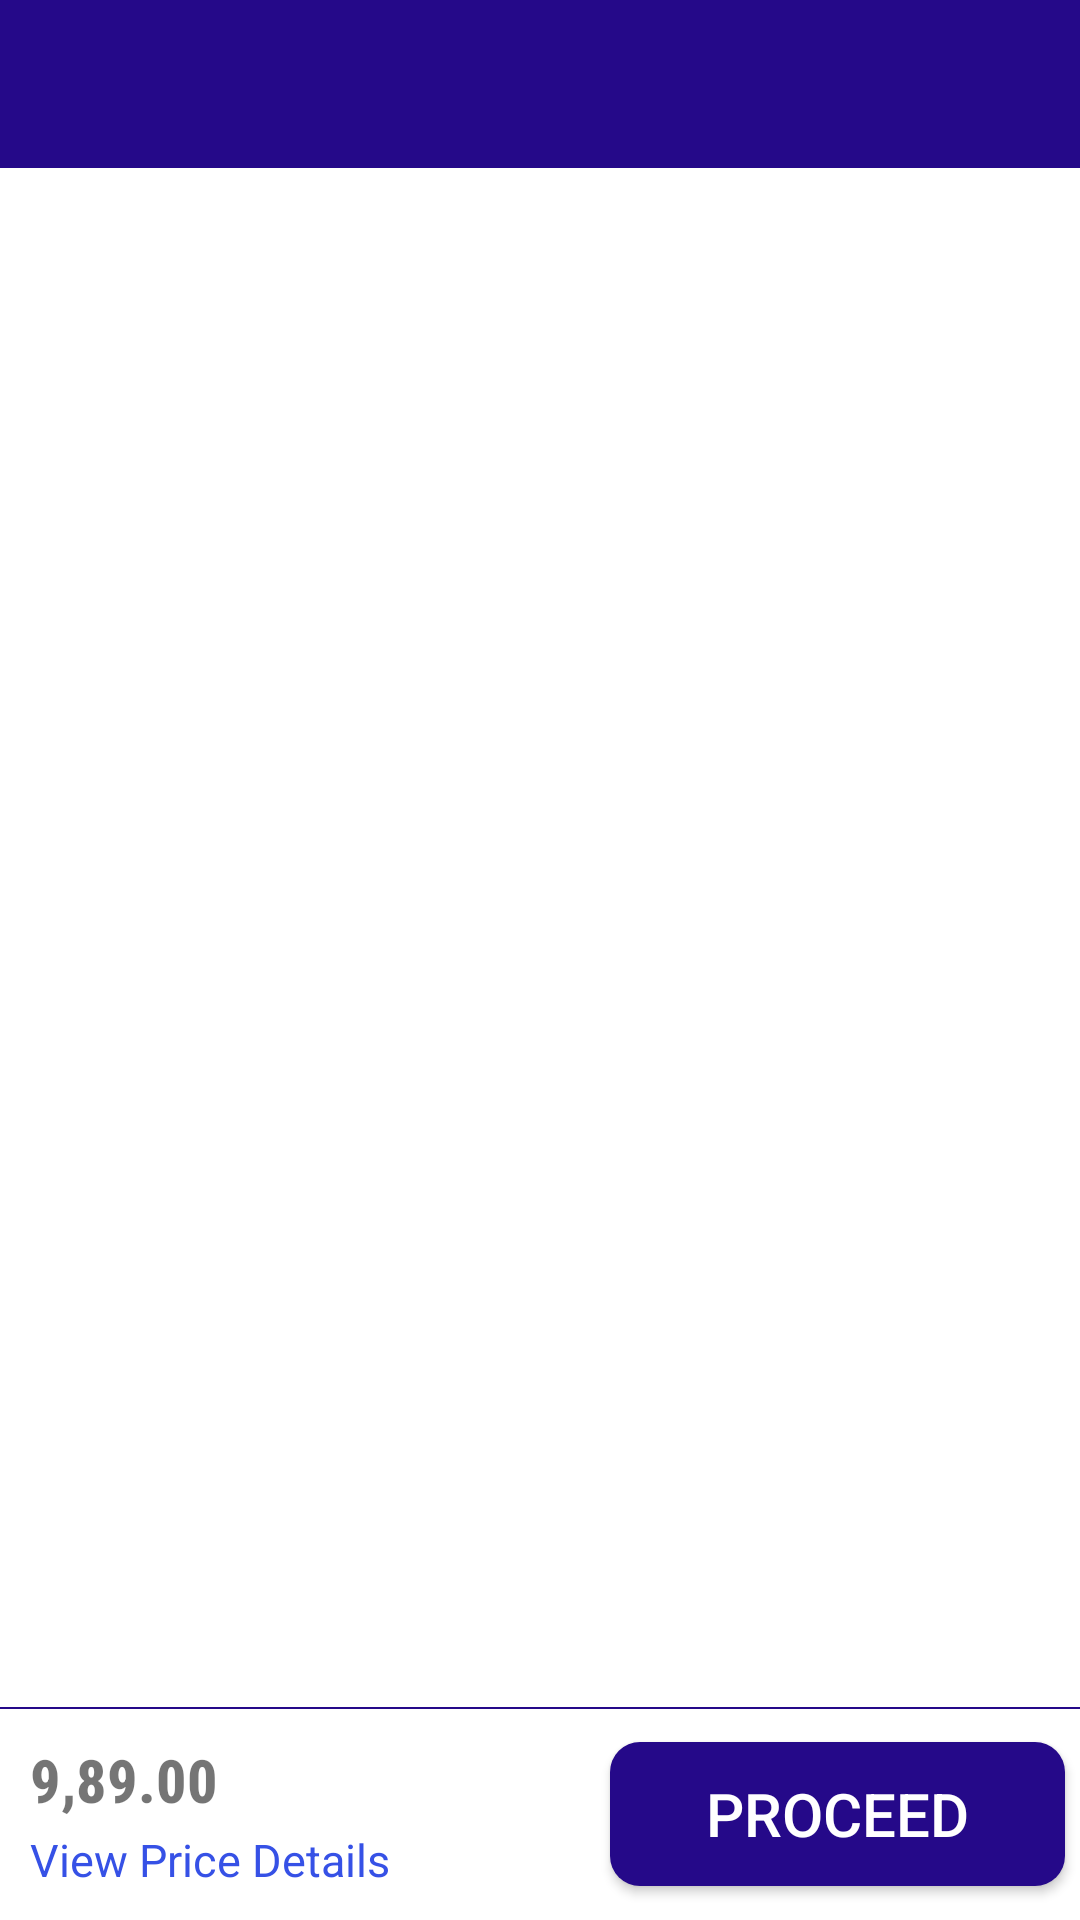

Produce the Android XML layout that renders to this screen, including the resource entries it uses.
<!-- AndroidManifest.xml: application theme Theme.Smigoc_Shop -->
<!-- res/layout/cart_activity.xml -->
<?xml version="1.0" encoding="utf-8"?>
<LinearLayout xmlns:android="http://schemas.android.com/apk/res/android"
    xmlns:app="http://schemas.android.com/apk/res-auto"
    xmlns:tools="http://schemas.android.com/tools"
    android:layout_width="match_parent"
    android:layout_height="match_parent"
    android:orientation="vertical">

    <androidx.appcompat.widget.Toolbar
        android:id="@+id/toolbar"
        android:layout_width="match_parent"
        android:layout_height="?actionBarSize"
        android:background="@color/colorPrimary" />

    <androidx.recyclerview.widget.RecyclerView
        android:id="@+id/rvCart"
        android:layout_width="match_parent"
        android:layout_height="0dp"
        android:layout_weight="1"
        tools:listitem="@layout/item_product_cart" />

    <androidx.cardview.widget.CardView
        android:id="@+id/PriceDetails"
        android:layout_width="match_parent"
        android:layout_height="wrap_content"
        android:layout_margin="10dp"
        android:elevation="10dp"
        android:visibility="gone"
        tools:visibility="visible">

        <androidx.appcompat.widget.LinearLayoutCompat
            android:layout_width="match_parent"
            android:layout_height="wrap_content"
            android:orientation="vertical">

            <androidx.constraintlayout.widget.ConstraintLayout
                android:layout_width="match_parent"
                android:layout_height="wrap_content">

                <TextView
                    android:layout_width="wrap_content"
                    android:layout_height="wrap_content"
                    android:fontFamily="sans-serif-condensed-medium"
                    android:text="Price Details"
                    android:textColor="@color/colorPrimary"
                    android:textSize="20sp"
                    app:layout_constraintLeft_toLeftOf="parent"
                    app:layout_constraintTop_toTopOf="parent" />

                <ImageView
                    android:id="@+id/imgclose"
                    android:layout_width="wrap_content"
                    android:layout_height="wrap_content"
                    android:src="@drawable/close"
                    app:layout_constraintRight_toRightOf="parent"
                    app:layout_constraintTop_toTopOf="parent" />


            </androidx.constraintlayout.widget.ConstraintLayout>

            <View
                android:layout_width="match_parent"
                android:layout_height="1dp"
                android:background="@color/gray" />

            <androidx.appcompat.widget.LinearLayoutCompat
                android:layout_width="match_parent"
                android:layout_height="wrap_content"
                android:layout_marginTop="5dp"
                android:orientation="horizontal"
                android:weightSum="1">

                <TextView
                    android:id="@+id/price"
                    android:layout_width="0dp"
                    android:layout_height="wrap_content"
                    android:layout_weight="0.7"
                    android:fontFamily="sans-serif-condensed-medium"
                    android:text="@string/price_with_count"
                    android:textColor="@color/black"
                    android:textSize="15sp" />

                <TextView
                    android:id="@+id/pricevalue"
                    android:layout_width="0dp"
                    android:layout_height="wrap_content"
                    android:layout_weight="0.3"
                    android:fontFamily="sans-serif-condensed-medium"
                    android:gravity="center_horizontal"
                    android:text="000"
                    android:textAlignment="center"
                    android:textColor="@color/black"
                    android:textSize="15sp" />
            </androidx.appcompat.widget.LinearLayoutCompat>

            <androidx.appcompat.widget.LinearLayoutCompat
                android:layout_width="match_parent"
                android:layout_height="wrap_content"
                android:layout_marginTop="5dp"
                android:orientation="horizontal"
                android:weightSum="1">

                <TextView
                    android:id="@+id/dicount"
                    android:layout_width="0dp"
                    android:layout_height="wrap_content"
                    android:layout_weight="0.7"
                    android:fontFamily="sans-serif-condensed-medium"
                    android:text="Discount"
                    android:textColor="@color/black"
                    android:textSize="15sp" />

                <TextView
                    android:id="@+id/discountvalue"
                    android:layout_width="0dp"
                    android:layout_height="wrap_content"
                    android:layout_weight="0.3"
                    android:fontFamily="sans-serif-condensed-medium"
                    android:gravity="center_horizontal"
                    android:text="000"
                    android:textAlignment="center"
                    android:textColor="@color/black"
                    android:textSize="15sp" />
            </androidx.appcompat.widget.LinearLayoutCompat>

            <View
                android:layout_width="match_parent"
                android:layout_height="1dp"
                android:background="@color/gray" />

            <androidx.appcompat.widget.LinearLayoutCompat
                android:layout_width="match_parent"
                android:layout_height="wrap_content"
                android:orientation="horizontal"
                android:weightSum="1">

                <TextView
                    android:id="@+id/Totalamount"
                    android:layout_width="0dp"
                    android:layout_height="wrap_content"
                    android:layout_weight="0.7"
                    android:fontFamily="sans-serif-condensed-medium"
                    android:text="Total Amount"
                    android:textColor="@color/black"
                    android:textSize="15sp" />

                <TextView
                    android:id="@+id/Totalamountvalue"
                    android:layout_width="0dp"
                    android:layout_height="wrap_content"
                    android:layout_weight="0.3"
                    android:fontFamily="sans-serif-condensed-medium"
                    android:gravity="center_horizontal"
                    android:text="000"
                    android:textAlignment="center"
                    android:textColor="@color/black"
                    android:textSize="15sp" />
            </androidx.appcompat.widget.LinearLayoutCompat>

        </androidx.appcompat.widget.LinearLayoutCompat>
    </androidx.cardview.widget.CardView>

    <TextView
        android:layout_width="match_parent"
        android:layout_height="0.5dp"
        android:background="@color/colorPrimary" />

    <androidx.appcompat.widget.LinearLayoutCompat
        android:layout_width="match_parent"
        android:layout_height="wrap_content"
        android:orientation="horizontal"
        android:weightSum="2">

        <androidx.appcompat.widget.LinearLayoutCompat
            android:layout_width="wrap_content"
            android:layout_height="wrap_content"
            android:layout_weight="1"
            android:orientation="vertical"
            android:padding="10dp"
            android:weightSum="2">

            <TextView

                android:id="@+id/grandcount"
                android:layout_width="match_parent"
                android:layout_height="0dp"
                android:layout_weight="1"
                android:fontFamily="sans-serif-condensed-medium"
                android:text="9,89.00"
                android:textSize="20dp"
                android:textStyle="bold" />

            <TextView
                android:id="@+id/viewdetails"
                android:layout_width="match_parent"
                android:layout_height="0dp"
                android:layout_marginTop="3dp"
                android:layout_weight="1"
                android:text="@string/view_price_details"
                android:textColor="@color/blue"
                android:textSize="15dp" />

        </androidx.appcompat.widget.LinearLayoutCompat>

        <androidx.appcompat.widget.AppCompatButton
            android:id="@+id/ProceedCheckout"
            android:layout_width="wrap_content"
            android:layout_height="wrap_content"
            android:layout_gravity="center"
            android:layout_marginRight="5dp"
            android:layout_weight="1"
            android:background="@drawable/buttonbg"
            android:fontFamily="sans-serif-medium"
            android:gravity="center"
            android:text="Proceed"
            android:textColor="@color/white"
            android:textSize="20dp" />

    </androidx.appcompat.widget.LinearLayoutCompat>
</LinearLayout>
<!-- res/layout/item_product_cart.xml (included above) -->
<?xml version="1.0" encoding="utf-8"?>
<androidx.cardview.widget.CardView xmlns:android="http://schemas.android.com/apk/res/android"
    xmlns:app="http://schemas.android.com/apk/res-auto"
    android:layout_width="match_parent"
    android:layout_height="wrap_content"
    android:layout_margin="3dp"
    app:cardCornerRadius="10dp"
    app:cardElevation="10dp">

    <androidx.constraintlayout.widget.ConstraintLayout
        android:layout_width="match_parent"
        android:layout_height="wrap_content"
        android:padding="10dp">

        <ImageView
            android:id="@+id/image"
            android:layout_width="80dp"
            android:layout_height="80dp"
            android:scaleType="centerCrop"
            android:src="@drawable/icecream"
            app:layout_constraintLeft_toLeftOf="parent"
            app:layout_constraintTop_toTopOf="parent" />

        <TextView
            android:id="@+id/name"
            android:textSize="15dp"
            android:layout_width="wrap_content"
            android:layout_height="wrap_content"
            android:layout_marginLeft="10dp"
            android:fontFamily="sans-serif-medium"
            android:text="Product Name"
            android:textColor="@color/black"
            app:layout_constraintLeft_toRightOf="@id/image"
            app:layout_constraintTop_toTopOf="parent" />

        <TextView
            android:id="@+id/catgeory"
            android:layout_width="wrap_content"
            android:layout_height="wrap_content"
            android:layout_marginLeft="10dp"
            android:text="category"
            app:layout_constraintLeft_toRightOf="@id/image"
            app:layout_constraintTop_toBottomOf="@id/name" />

        <include
            android:id="@+id/btnAdd"
            layout="@layout/item_cart_quantity"
            android:layout_width="wrap_content"
            android:layout_height="wrap_content"
            android:layout_marginBottom="1dp"
            app:layout_constraintBottom_toBottomOf="parent"
            app:layout_constraintLeft_toRightOf="@id/image" />

        <FrameLayout
            android:id="@+id/flPrice"
            android:layout_width="64dp"
            android:layout_height="48dp"
            android:layout_marginTop="10dp"
            app:layout_constraintBottom_toBottomOf="parent"
            app:layout_constraintRight_toRightOf="parent"
            app:layout_constraintTop_toTopOf="parent">

            <TextView
                android:id="@+id/tvSalePrice"
                style="@style/TextAppearance.AppCompat.Medium"
                android:layout_width="match_parent"
                android:layout_height="wrap_content"
                android:layout_gravity="top"
                android:fontFamily="sans-serif"
                android:layout_marginTop="5dp"
                android:gravity="center_horizontal"
                android:text="₹ 120"
                android:textColor="@color/colorPrimary" />

            <TextView
                android:id="@+id/tvPrice"
                style="@style/TextAppearance.AppCompat.Small"
                android:layout_width="match_parent"
                android:layout_height="wrap_content"
                android:layout_gravity="bottom"
                android:layout_marginTop="3dp"
                android:fontFamily="sans-serif"
                android:gravity="center_horizontal"
                android:text="@string/price" />


        </FrameLayout>

        <ImageView
            android:id="@+id/delete"
            android:layout_width="24dp"
            android:layout_height="24dp"
            android:src="@drawable/delete"

            app:layout_constraintRight_toRightOf="parent"
            app:layout_constraintTop_toTopOf="parent" />

    </androidx.constraintlayout.widget.ConstraintLayout>
</androidx.cardview.widget.CardView>
<!-- res/layout/item_cart_quantity.xml (included above) -->
<?xml version="1.0" encoding="utf-8"?>
<LinearLayout xmlns:android="http://schemas.android.com/apk/res/android"
    android:layout_width="wrap_content"
    android:layout_height="wrap_content"
    android:orientation="horizontal">

    <TextView
        android:id="@+id/tvMinus"
        android:layout_width="wrap_content"
        android:layout_height="wrap_content"
        android:text="-"
        android:textStyle="bold"
        android:padding="10dp"
        android:gravity="center"
        android:textColor="@color/colorPrimary"
        android:textSize="16dp" />

    <TextView
        android:id="@+id/tvQty"
        android:layout_width="wrap_content"
        android:layout_height="wrap_content"
        android:layout_marginLeft="5dp"
        android:layout_marginRight="5dp"
        android:text="1"
        android:textSize="18dp" />

    <TextView
        android:id="@+id/tvPlus"
        android:layout_width="wrap_content"
        android:layout_height="wrap_content"
        android:text="+"
        android:padding="10dp"
        android:gravity="center"
        android:textColor="@color/colorPrimary"
        android:textSize="16dp" />

</LinearLayout>
<!-- resources referenced by this layout -->
<resources>
  <color name="black">#000000</color>
  <color name="blue">#3651E6</color>
  <color name="colorPrimary">#250989</color>
  <color name="gray">#cccccc</color>
  <color name="white">#FFFFFF</color>
  <!-- drawable buttonbg (drawable) -->
  <?xml version="1.0" encoding="utf-8"?>
  <shape xmlns:android="http://schemas.android.com/apk/res/android">
      <solid android:color="@color/colorPrimary" />
      <corners
          android:bottomLeftRadius="10dp"
          android:topLeftRadius="10dp"
          android:topRightRadius="10dp"
          android:bottomRightRadius="10dp"/>
  </shape>
  <!-- drawable delete (drawable) -->
  <?xml version="1.0" encoding="UTF-8" standalone="no"?>
  <vector xmlns:android="http://schemas.android.com/apk/res/android"
      android:width="24dp"
      android:height="24dp"
      android:tint="@color/gray"
      android:viewportWidth="24.0"
      android:viewportHeight="24.0">
      <path
          android:fillColor="@android:color/white"
          android:pathData="M6,19c0,1.1 0.9,2 2,2h8c1.1,0 2,-0.9 2,-2L18,7L6,7v12zM8,9h8v10L8,19L8,9zM15.5,4l-1,-1h-5l-1,1L5,4v2h14L19,4z" />
  </vector>
  <string name="price">₹%1$s</string>
  <string name="price_with_count">Price (%1$d)</string>
  <string name="view_price_details">View Price Details</string>
  <style name="Theme.Smigoc_Shop" parent="Theme.MaterialComponents.DayNight.DarkActionBar">
          
          <item name="windowActionBar">false</item>
          <item name="windowNoTitle">true</item>
          <item name="colorOnSecondary">@color/black</item>
          
          <item name="android:statusBarColor" tools:targetApi="l">?attr/colorPrimaryVariant</item>
          
      </style>
</resources>
